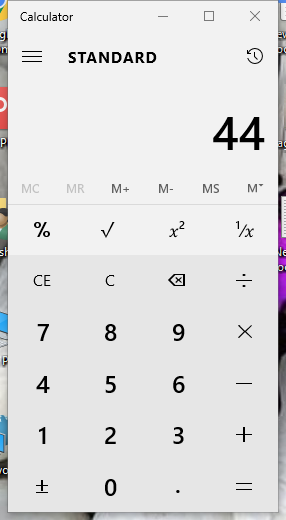
Task: Calculator
Workflow: calculator

Step 1: Attach Window 'Calculator Applicati' in window 'Calculator' (applicationframehost.exe)

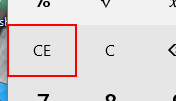
Step 2: click on the button 'Clear entry'

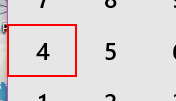
Step 3: type "4" into the button 'Four'

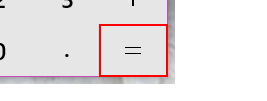
Step 4: click on the button 'Equals'

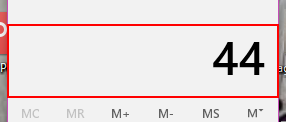
Step 5: get-text from the text 'Display is  44'
